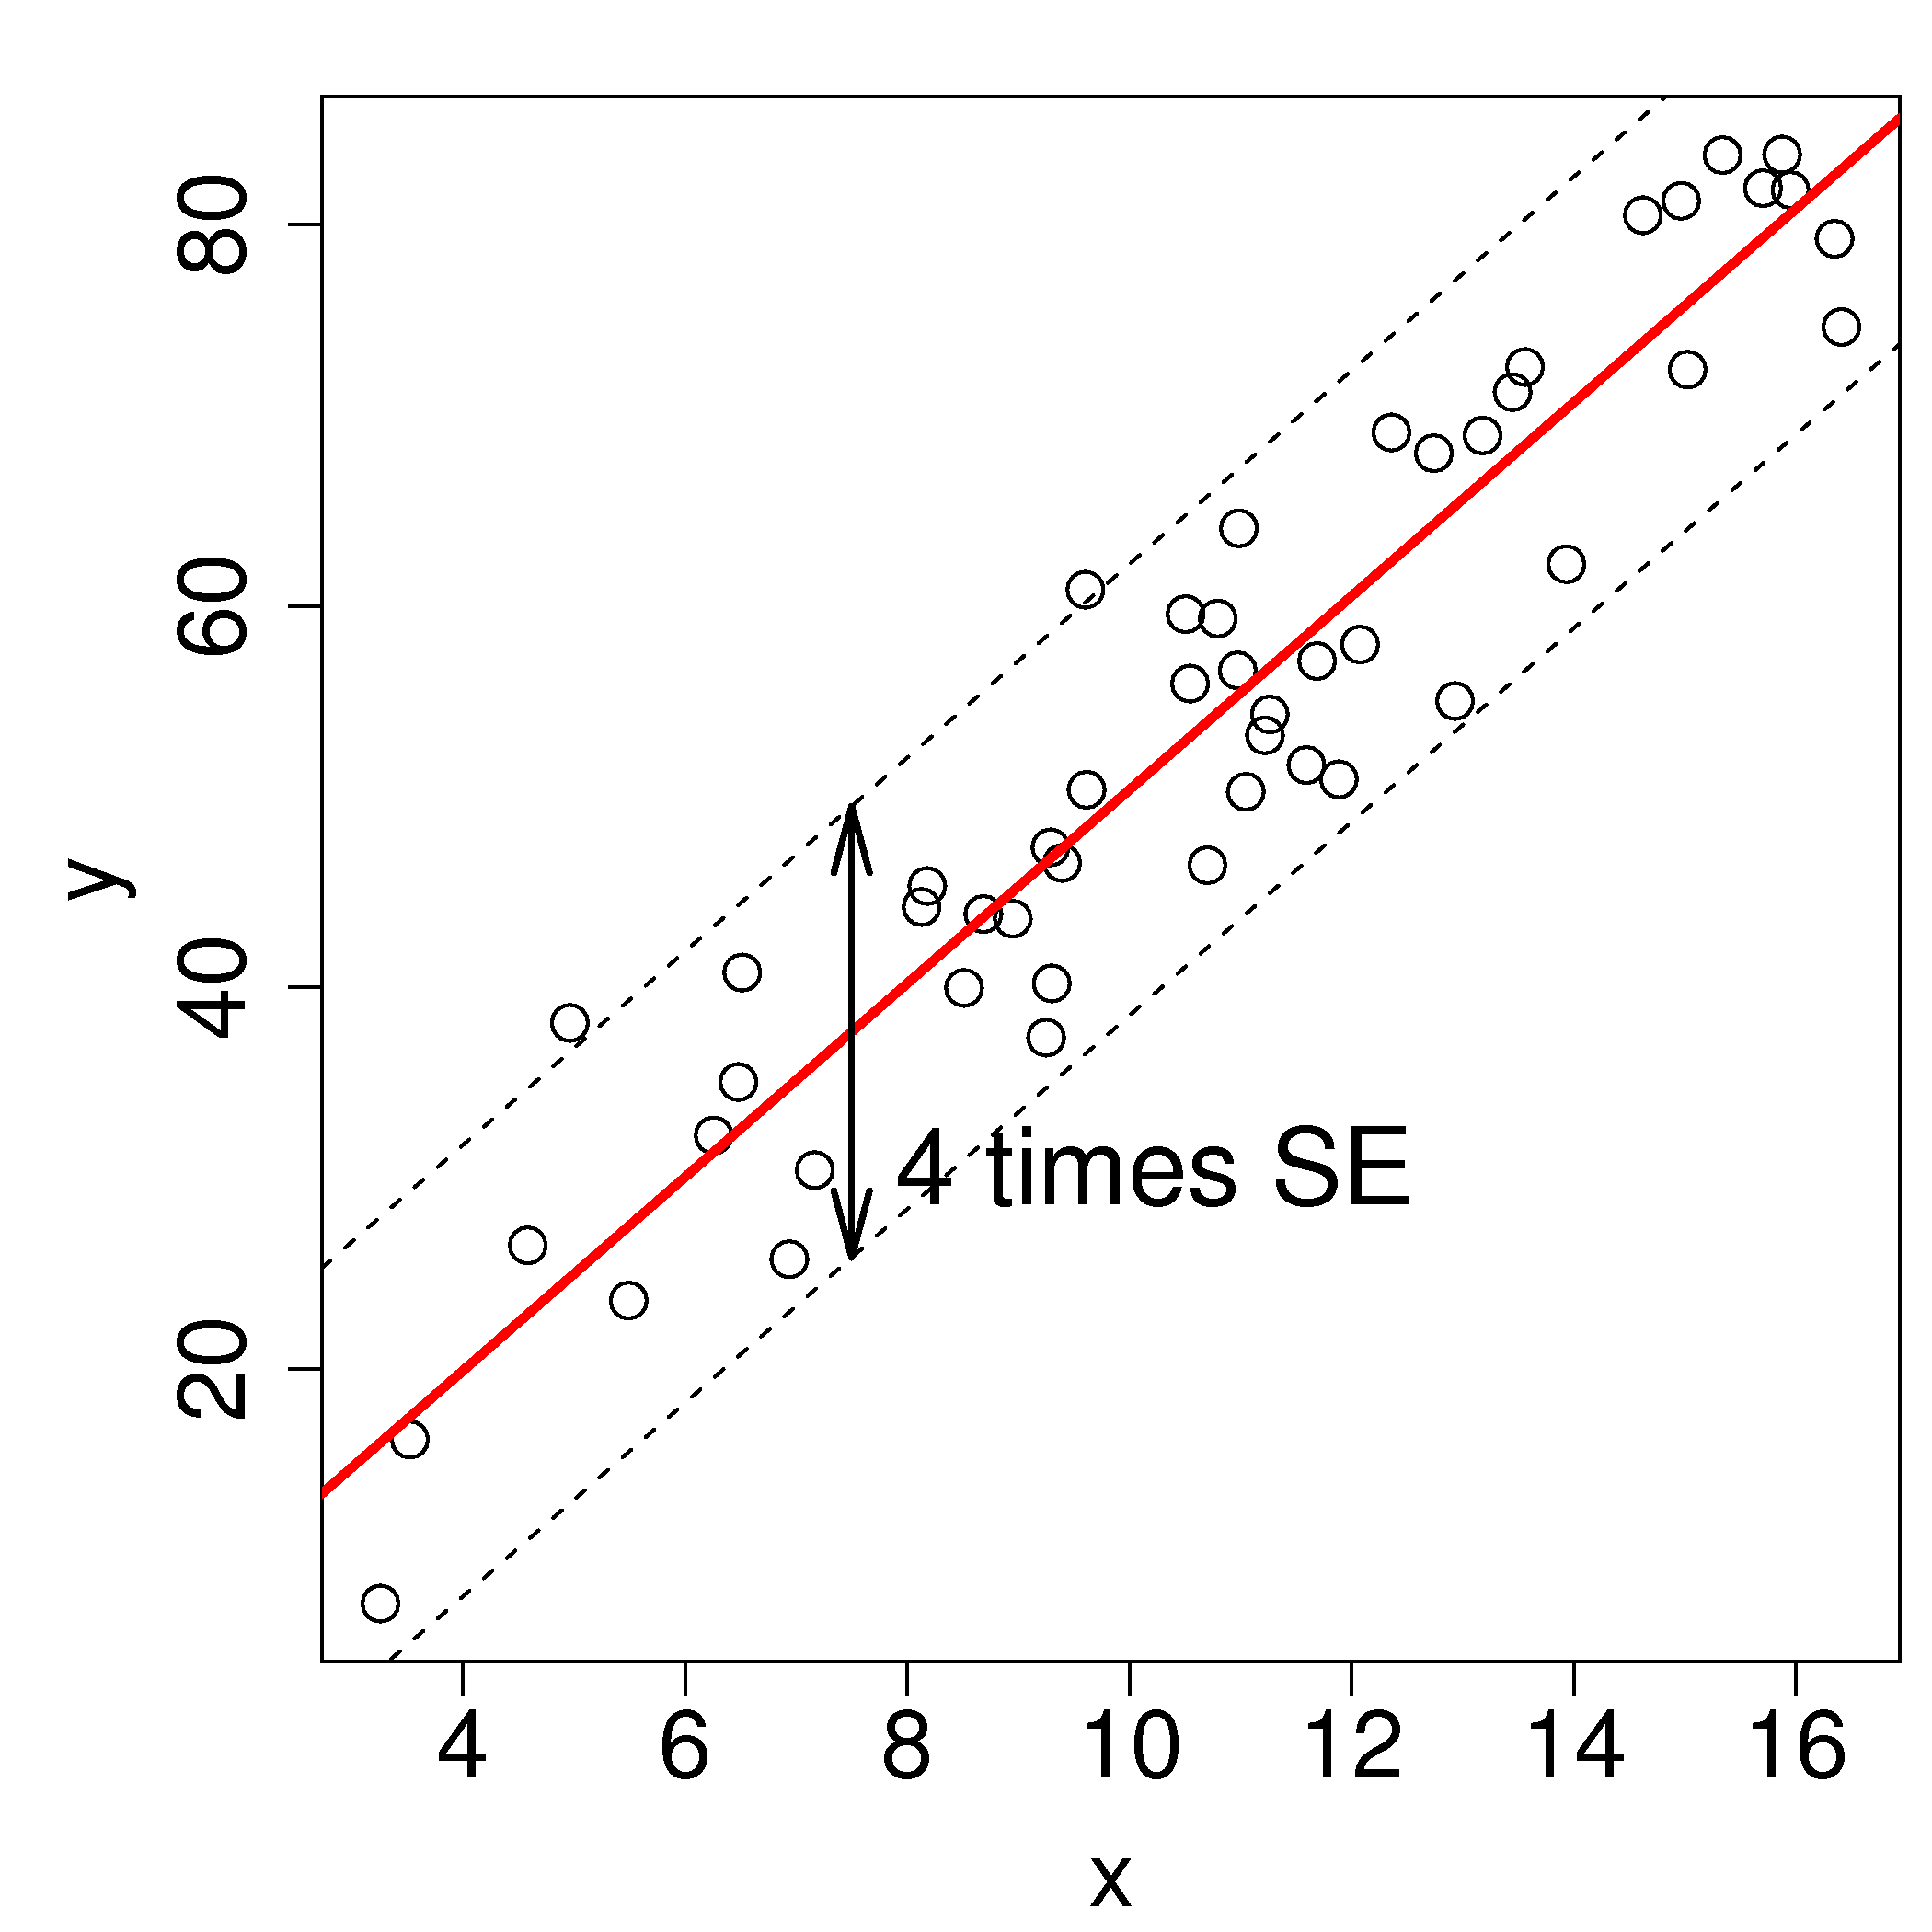

This chart was generated by the following R code:

N=50
set.seed(10)
x <- rnorm(N, mean=12, sd=4)
y <-  5*x + rnorm(N, mean=0, sd=6)
model = lm(y~x)
SE = sqrt(sum(model$residuals * model$residuals)/model$df.residual)


bitmap('/Users/kevindunn/Statistics course/Course notes/Correlation, covariance and least squares/images/show-naive-predictions.png', type="png256", width=7, height=7, res=300, pointsize=14)
par(mar=c(4.2, 5, 1.5, 0.5))  # (bottom, left, top, right); defaults are par(mar=c(5, 4, 4, 2) + 0.1)
par(cex.lab=1.7, cex.main=1.4, cex.sub=1.8, cex.axis=1.8)
plot(x,y,cex=1.5)
abline(model, col="red", lwd=3)
abline(a= model$coef[1]+2*SE, b=model$coef[2], col="black", lty=2)
abline(a= model$coef[1]-2*SE, b=model$coef[2], col="black", lty=2)

x0=7.5
ybase = model$coef[1]+model$coef[2]*x0
ybase
ybase-2*SE
arrows(x0=x0,y0=ybase-2*SE,x1=x0,y1=ybase+2*SE, lwd=2, angle=15, length=0.25, code=3)
text(7.6,30, "4 times SE", cex=2, pos=4)
dev.off()
